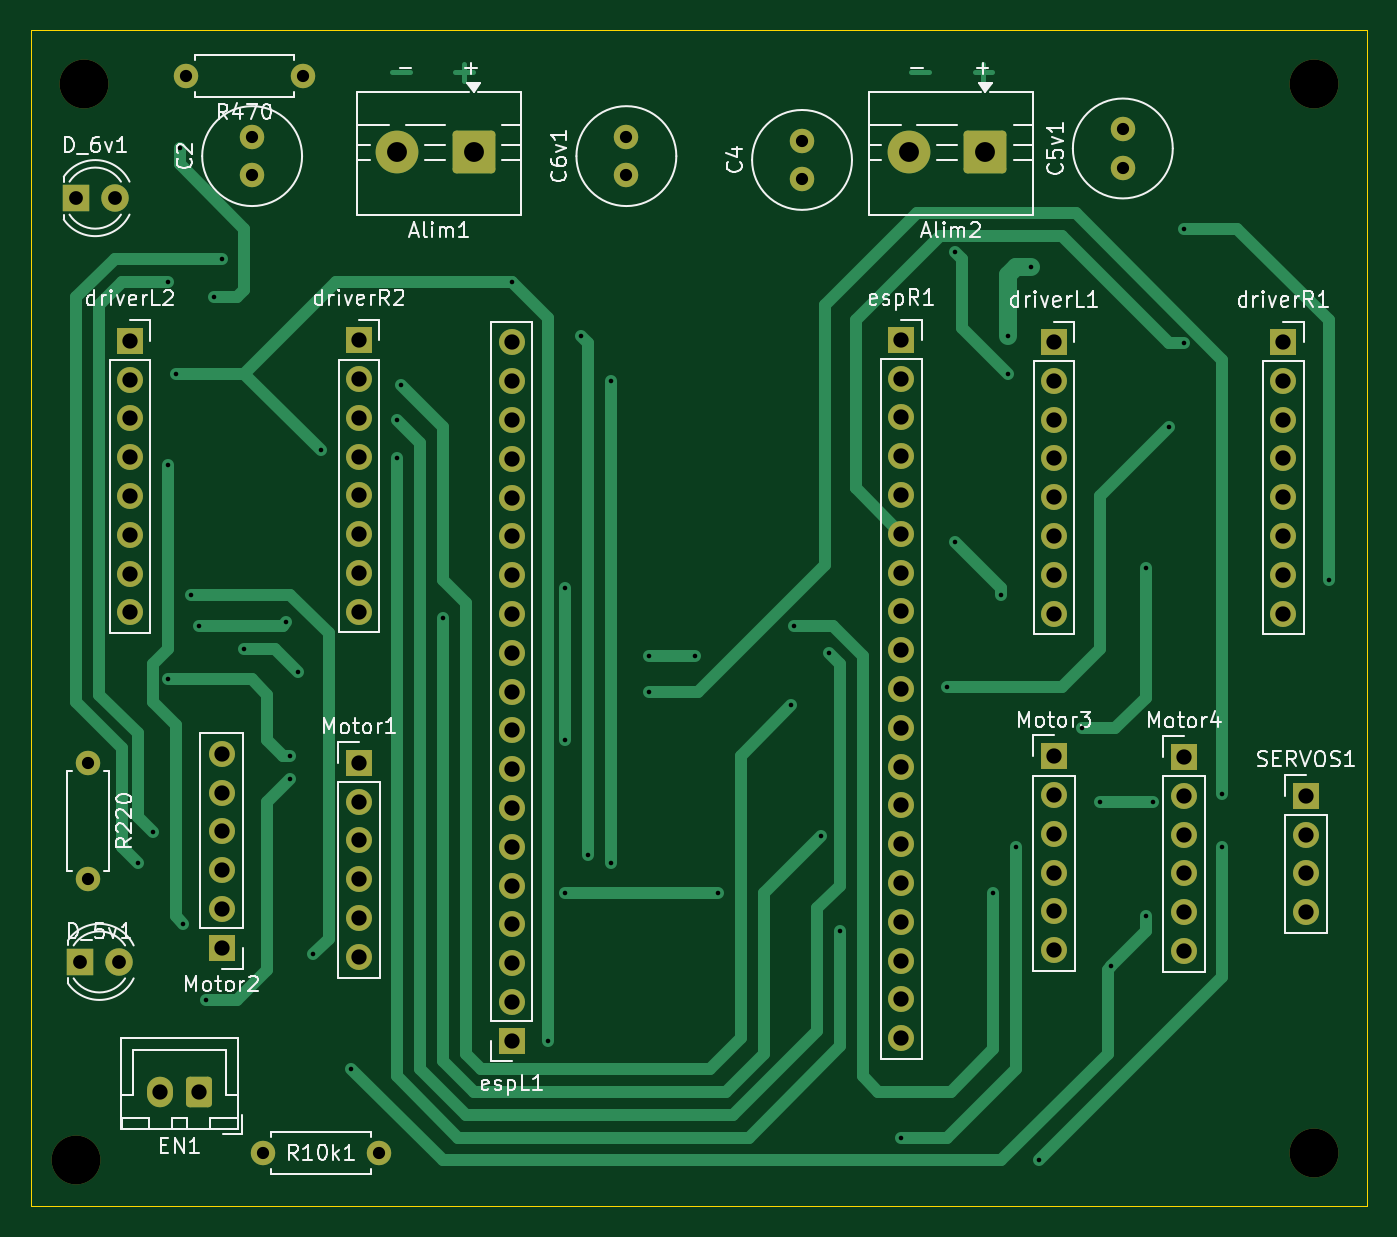
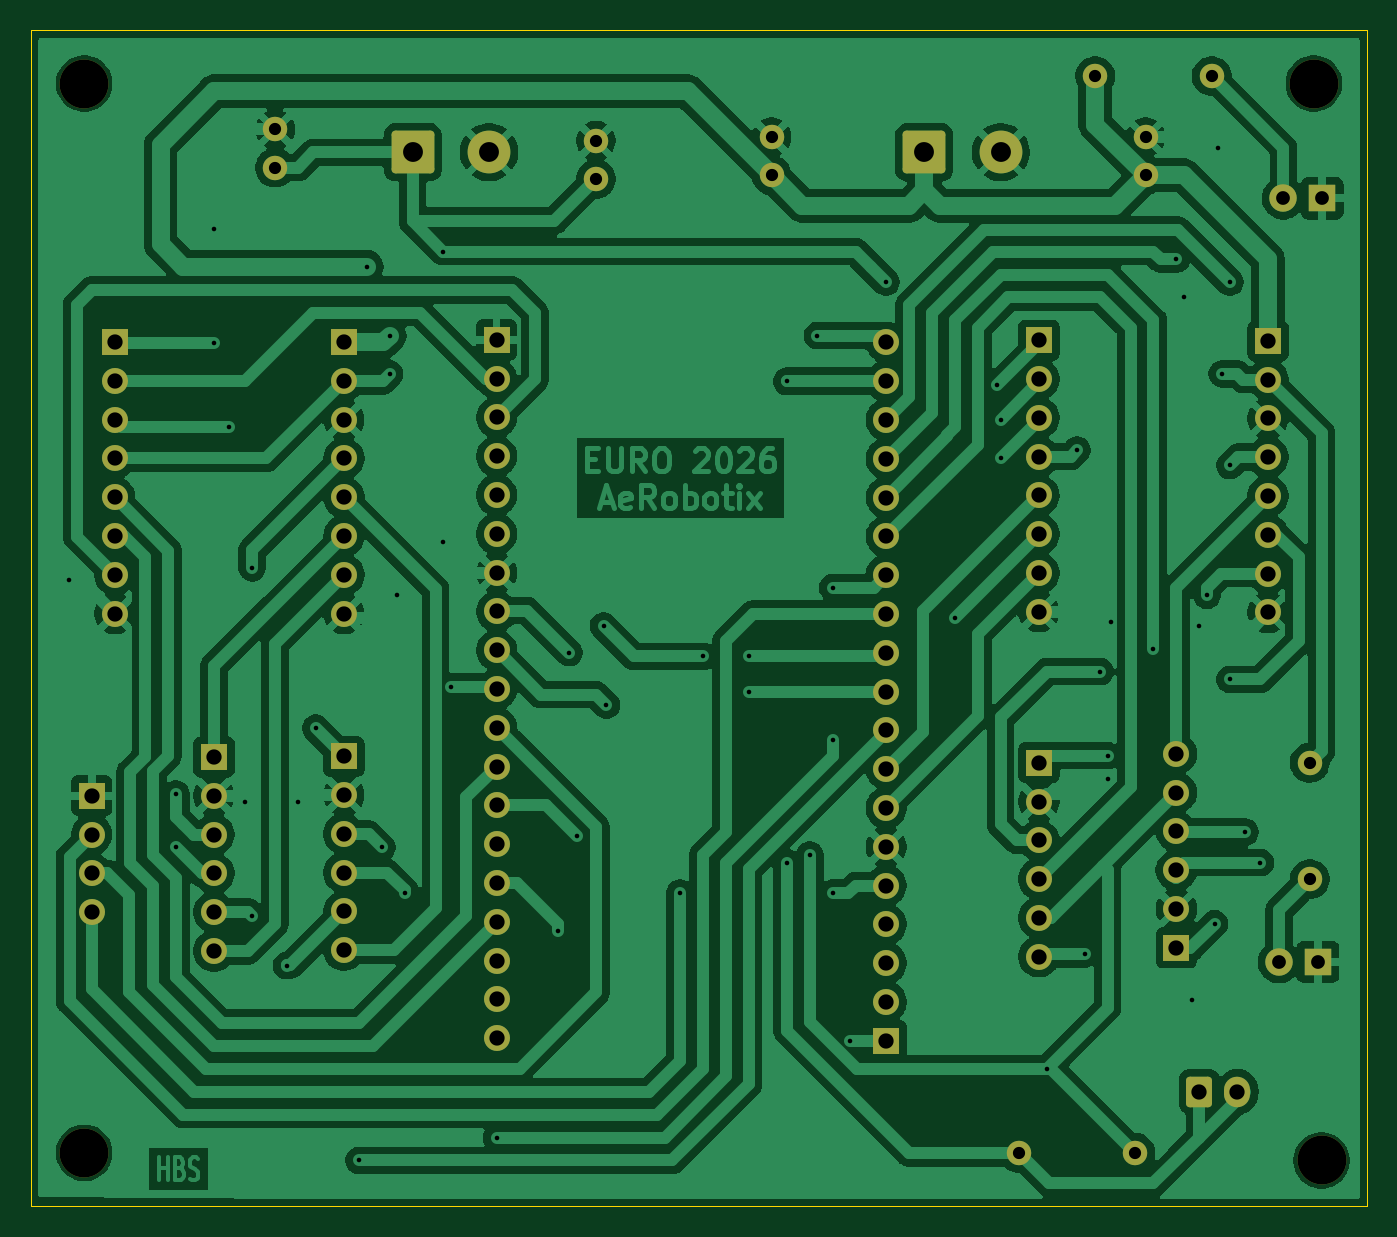
Circuit board: 11 layer files. Board 87.5 x 77.0 mm.
- bottom_copper: ESP motors 2.0-B_Cu.gbl (207764 bytes)
- bottom_mask: ESP motors 2.0-B_Mask.gbs (5375 bytes)
- paste: ESP motors 2.0-B_Paste.gbp (457 bytes)
- bottom_silk: ESP motors 2.0-B_Silkscreen.gbo (458 bytes)
- outline: ESP motors 2.0-Edge_Cuts.gm1 (611 bytes)
- top_copper: ESP motors 2.0-F_Cu.gtl (19484 bytes)
- top_mask: ESP motors 2.0-F_Mask.gts (5375 bytes)
- paste: ESP motors 2.0-F_Paste.gtp (457 bytes)
- top_silk: ESP motors 2.0-F_Silkscreen.gto (61594 bytes)
- drill: ESP motors 2.0-NPTH.drl (385 bytes)
- drill: ESP motors 2.0-PTH.drl (3171 bytes)

=== bottom_copper: ESP motors 2.0-B_Cu.gbl (207764 bytes, source omitted) ===
=== bottom_mask: ESP motors 2.0-B_Mask.gbs (5375 bytes, source omitted) ===
=== paste: ESP motors 2.0-B_Paste.gbp ===
%TF.GenerationSoftware,KiCad,Pcbnew,9.0.4*%
%TF.CreationDate,2026-02-05T14:50:27+01:00*%
%TF.ProjectId,ESP motors 2.0,45535020-6d6f-4746-9f72-7320322e302e,rev?*%
%TF.SameCoordinates,Original*%
%TF.FileFunction,Paste,Bot*%
%TF.FilePolarity,Positive*%
%FSLAX46Y46*%
G04 Gerber Fmt 4.6, Leading zero omitted, Abs format (unit mm)*
G04 Created by KiCad (PCBNEW 9.0.4) date 2026-02-05 14:50:27*
%MOMM*%
%LPD*%
G01*
G04 APERTURE LIST*
G04 APERTURE END LIST*
M02*

=== bottom_silk: ESP motors 2.0-B_Silkscreen.gbo ===
%TF.GenerationSoftware,KiCad,Pcbnew,9.0.4*%
%TF.CreationDate,2026-02-05T14:50:27+01:00*%
%TF.ProjectId,ESP motors 2.0,45535020-6d6f-4746-9f72-7320322e302e,rev?*%
%TF.SameCoordinates,Original*%
%TF.FileFunction,Legend,Bot*%
%TF.FilePolarity,Positive*%
%FSLAX46Y46*%
G04 Gerber Fmt 4.6, Leading zero omitted, Abs format (unit mm)*
G04 Created by KiCad (PCBNEW 9.0.4) date 2026-02-05 14:50:27*
%MOMM*%
%LPD*%
G01*
G04 APERTURE LIST*
G04 APERTURE END LIST*
M02*

=== outline: ESP motors 2.0-Edge_Cuts.gm1 ===
%TF.GenerationSoftware,KiCad,Pcbnew,9.0.4*%
%TF.CreationDate,2026-02-05T14:50:27+01:00*%
%TF.ProjectId,ESP motors 2.0,45535020-6d6f-4746-9f72-7320322e302e,rev?*%
%TF.SameCoordinates,Original*%
%TF.FileFunction,Profile,NP*%
%FSLAX46Y46*%
G04 Gerber Fmt 4.6, Leading zero omitted, Abs format (unit mm)*
G04 Created by KiCad (PCBNEW 9.0.4) date 2026-02-05 14:50:27*
%MOMM*%
%LPD*%
G01*
G04 APERTURE LIST*
%TA.AperFunction,Profile*%
%ADD10C,0.050000*%
%TD*%
G04 APERTURE END LIST*
D10*
X89000000Y-56500000D02*
X176500000Y-56500000D01*
X176500000Y-133500000D01*
X89000000Y-133500000D01*
X89000000Y-56500000D01*
M02*

=== top_copper: ESP motors 2.0-F_Cu.gtl (19484 bytes, source omitted) ===
=== top_mask: ESP motors 2.0-F_Mask.gts ===
%TF.GenerationSoftware,KiCad,Pcbnew,9.0.4*%
%TF.CreationDate,2026-02-05T14:50:27+01:00*%
%TF.ProjectId,ESP motors 2.0,45535020-6d6f-4746-9f72-7320322e302e,rev?*%
%TF.SameCoordinates,Original*%
%TF.FileFunction,Soldermask,Top*%
%TF.FilePolarity,Negative*%
%FSLAX46Y46*%
G04 Gerber Fmt 4.6, Leading zero omitted, Abs format (unit mm)*
G04 Created by KiCad (PCBNEW 9.0.4) date 2026-02-05 14:50:27*
%MOMM*%
%LPD*%
G01*
G04 APERTURE LIST*
G04 Aperture macros list*
%AMRoundRect*
0 Rectangle with rounded corners*
0 $1 Rounding radius*
0 $2 $3 $4 $5 $6 $7 $8 $9 X,Y pos of 4 corners*
0 Add a 4 corners polygon primitive as box body*
4,1,4,$2,$3,$4,$5,$6,$7,$8,$9,$2,$3,0*
0 Add four circle primitives for the rounded corners*
1,1,$1+$1,$2,$3*
1,1,$1+$1,$4,$5*
1,1,$1+$1,$6,$7*
1,1,$1+$1,$8,$9*
0 Add four rect primitives between the rounded corners*
20,1,$1+$1,$2,$3,$4,$5,0*
20,1,$1+$1,$4,$5,$6,$7,0*
20,1,$1+$1,$6,$7,$8,$9,0*
20,1,$1+$1,$8,$9,$2,$3,0*%
G04 Aperture macros list end*
%ADD10C,1.600000*%
%ADD11RoundRect,0.250001X1.149999X1.149999X-1.149999X1.149999X-1.149999X-1.149999X1.149999X-1.149999X0*%
%ADD12C,2.800000*%
%ADD13R,1.800000X1.800000*%
%ADD14C,1.800000*%
%ADD15C,3.200000*%
%ADD16R,1.700000X1.700000*%
%ADD17C,1.700000*%
%ADD18RoundRect,0.250000X0.600000X0.750000X-0.600000X0.750000X-0.600000X-0.750000X0.600000X-0.750000X0*%
%ADD19O,1.700000X2.000000*%
G04 APERTURE END LIST*
D10*
%TO.C,C6v1*%
X128000000Y-66000000D03*
X128000000Y-63500000D03*
%TD*%
D11*
%TO.C,Alim1*%
X118000000Y-64500000D03*
D12*
X113000000Y-64500000D03*
%TD*%
D13*
%TO.C,D_5v1*%
X92230000Y-117500000D03*
D14*
X94770000Y-117500000D03*
%TD*%
D15*
%TO.C,REF\u002A\u002A*%
X173000000Y-60000000D03*
%TD*%
D10*
%TO.C,R220*%
X92770000Y-104460000D03*
X92770000Y-112080000D03*
%TD*%
%TO.C,R10k1*%
X111810000Y-130000000D03*
X104190000Y-130000000D03*
%TD*%
D11*
%TO.C,Alim2*%
X151500000Y-64500000D03*
D12*
X146500000Y-64500000D03*
%TD*%
D16*
%TO.C,Motor4*%
X164500000Y-104080000D03*
D17*
X164500000Y-106620000D03*
X164500000Y-109160000D03*
X164500000Y-111700000D03*
X164500000Y-114240000D03*
X164500000Y-116780000D03*
%TD*%
D18*
%TO.C,EN1*%
X100000000Y-126000000D03*
D19*
X97500000Y-126000000D03*
%TD*%
D16*
%TO.C,driverR2*%
X110500000Y-76800000D03*
D17*
X110500000Y-79340000D03*
X110500000Y-81880000D03*
X110500000Y-84420000D03*
X110500000Y-86960000D03*
X110500000Y-89500000D03*
X110500000Y-92040000D03*
X110500000Y-94580000D03*
%TD*%
D15*
%TO.C,REF\u002A\u002A*%
X173000000Y-130000000D03*
%TD*%
D10*
%TO.C,R470*%
X106810000Y-59500000D03*
X99190000Y-59500000D03*
%TD*%
D16*
%TO.C,espR1*%
X146000000Y-76780000D03*
D17*
X146000000Y-79320000D03*
X146000000Y-81860000D03*
X146000000Y-84400000D03*
X146000000Y-86940000D03*
X146000000Y-89480000D03*
X146000000Y-92020000D03*
X146000000Y-94560000D03*
X146000000Y-97100000D03*
X146000000Y-99640000D03*
X146000000Y-102180000D03*
X146000000Y-104720000D03*
X146000000Y-107260000D03*
X146000000Y-109800000D03*
X146000000Y-112340000D03*
X146000000Y-114880000D03*
X146000000Y-117420000D03*
X146000000Y-119960000D03*
X146000000Y-122500000D03*
%TD*%
D16*
%TO.C,espL1*%
X120500000Y-122660000D03*
D17*
X120500000Y-120120000D03*
X120500000Y-117580000D03*
X120500000Y-115040000D03*
X120500000Y-112500000D03*
X120500000Y-109960000D03*
X120500000Y-107420000D03*
X120500000Y-104880000D03*
X120500000Y-102340000D03*
X120500000Y-99800000D03*
X120500000Y-97260000D03*
X120500000Y-94720000D03*
X120500000Y-92180000D03*
X120500000Y-89640000D03*
X120500000Y-87100000D03*
X120500000Y-84560000D03*
X120500000Y-82020000D03*
X120500000Y-79480000D03*
X120500000Y-76940000D03*
%TD*%
D15*
%TO.C,REF\u002A\u002A*%
X92000000Y-130500000D03*
%TD*%
%TO.C,REF\u002A\u002A*%
X92500000Y-60000000D03*
%TD*%
D10*
%TO.C,C2*%
X103500000Y-66000000D03*
X103500000Y-63500000D03*
%TD*%
D16*
%TO.C,SERVOS1*%
X172500000Y-106620000D03*
D17*
X172500000Y-109160000D03*
X172500000Y-111700000D03*
X172500000Y-114240000D03*
%TD*%
D10*
%TO.C,C4*%
X139500000Y-66250000D03*
X139500000Y-63750000D03*
%TD*%
D16*
%TO.C,Motor3*%
X156000000Y-104040000D03*
D17*
X156000000Y-106580000D03*
X156000000Y-109120000D03*
X156000000Y-111660000D03*
X156000000Y-114200000D03*
X156000000Y-116740000D03*
%TD*%
D16*
%TO.C,driverL2*%
X95500000Y-76840000D03*
D17*
X95500000Y-79380000D03*
X95500000Y-81920000D03*
X95500000Y-84460000D03*
X95500000Y-87000000D03*
X95500000Y-89540000D03*
X95500000Y-92080000D03*
X95500000Y-94620000D03*
%TD*%
D13*
%TO.C,D_6v1*%
X91960000Y-67500000D03*
D14*
X94500000Y-67500000D03*
%TD*%
D10*
%TO.C,C5v1*%
X160500000Y-65500000D03*
X160500000Y-63000000D03*
%TD*%
D16*
%TO.C,driverR1*%
X171000000Y-76920000D03*
D17*
X171000000Y-79460000D03*
X171000000Y-82000000D03*
X171000000Y-84540000D03*
X171000000Y-87080000D03*
X171000000Y-89620000D03*
X171000000Y-92160000D03*
X171000000Y-94700000D03*
%TD*%
D16*
%TO.C,Motor2*%
X101500000Y-116580000D03*
D17*
X101500000Y-114040000D03*
X101500000Y-111500000D03*
X101500000Y-108960000D03*
X101500000Y-106420000D03*
X101500000Y-103880000D03*
%TD*%
D16*
%TO.C,Motor1*%
X110500000Y-104460000D03*
D17*
X110500000Y-107000000D03*
X110500000Y-109540000D03*
X110500000Y-112080000D03*
X110500000Y-114620000D03*
X110500000Y-117160000D03*
%TD*%
D16*
%TO.C,driverL1*%
X156000000Y-76920000D03*
D17*
X156000000Y-79460000D03*
X156000000Y-82000000D03*
X156000000Y-84540000D03*
X156000000Y-87080000D03*
X156000000Y-89620000D03*
X156000000Y-92160000D03*
X156000000Y-94700000D03*
%TD*%
M02*

=== paste: ESP motors 2.0-F_Paste.gtp ===
%TF.GenerationSoftware,KiCad,Pcbnew,9.0.4*%
%TF.CreationDate,2026-02-05T14:50:27+01:00*%
%TF.ProjectId,ESP motors 2.0,45535020-6d6f-4746-9f72-7320322e302e,rev?*%
%TF.SameCoordinates,Original*%
%TF.FileFunction,Paste,Top*%
%TF.FilePolarity,Positive*%
%FSLAX46Y46*%
G04 Gerber Fmt 4.6, Leading zero omitted, Abs format (unit mm)*
G04 Created by KiCad (PCBNEW 9.0.4) date 2026-02-05 14:50:27*
%MOMM*%
%LPD*%
G01*
G04 APERTURE LIST*
G04 APERTURE END LIST*
M02*

=== top_silk: ESP motors 2.0-F_Silkscreen.gto (61594 bytes, source omitted) ===
=== drill: ESP motors 2.0-NPTH.drl ===
M48
; DRILL file {KiCad 9.0.4} date 2026-02-05T14:50:25+0100
; FORMAT={-:-/ absolute / metric / decimal}
; #@! TF.CreationDate,2026-02-05T14:50:25+01:00
; #@! TF.GenerationSoftware,Kicad,Pcbnew,9.0.4
; #@! TF.FileFunction,NonPlated,1,2,NPTH
FMAT,2
METRIC
; #@! TA.AperFunction,NonPlated,NPTH,ComponentDrill
T1C3.200
%
G90
G05
T1
X92.0Y-130.5
X92.5Y-60.0
X173.0Y-60.0
X173.0Y-130.0
M30

=== drill: ESP motors 2.0-PTH.drl ===
M48
; DRILL file {KiCad 9.0.4} date 2026-02-05T14:50:25+0100
; FORMAT={-:-/ absolute / metric / decimal}
; #@! TF.CreationDate,2026-02-05T14:50:25+01:00
; #@! TF.GenerationSoftware,Kicad,Pcbnew,9.0.4
; #@! TF.FileFunction,Plated,1,2,PTH
FMAT,2
METRIC
; #@! TA.AperFunction,Plated,PTH,ViaDrill
T1C0.300
; #@! TA.AperFunction,Plated,PTH,ComponentDrill
T2C0.800
; #@! TA.AperFunction,Plated,PTH,ComponentDrill
T3C0.900
; #@! TA.AperFunction,Plated,PTH,ComponentDrill
T4C1.000
; #@! TA.AperFunction,Plated,PTH,ComponentDrill
T5C1.300
%
G90
G05
T1
X96.0Y-111.0
X97.0Y-109.0
X98.0Y-73.0
X98.0Y-85.0
X98.0Y-99.0
X98.5Y-79.0
X98.75Y-64.25
X99.0Y-115.0
X99.5Y-93.5
X100.0Y-95.5
X100.5Y-120.0
X101.0Y-74.0
X101.5Y-71.5
X103.0Y-97.0
X105.75Y-95.25
X106.0Y-104.0
X106.0Y-105.5
X106.5Y-98.5
X107.5Y-117.0
X108.0Y-84.0
X110.0Y-124.5
X113.0Y-82.0
X113.0Y-84.5
X113.25Y-79.75
X116.0Y-95.0
X120.5Y-73.0
X122.84Y-122.66
X124.0Y-93.0
X124.0Y-103.0
X124.0Y-113.0
X125.0Y-76.5
X125.5Y-110.5
X127.0Y-79.5
X127.0Y-111.0
X129.5Y-97.5
X129.5Y-99.8
X132.5Y-97.5
X134.0Y-113.0
X138.808Y-100.692
X139.0Y-95.5
X140.75Y-109.25
X141.25Y-97.25
X142.0Y-115.5
X146.0Y-129.0
X149.0Y-99.5
X149.5Y-71.0
X149.5Y-90.0
X152.0Y-113.0
X152.5Y-93.5
X153.0Y-76.5
X153.0Y-79.0
X153.5Y-110.0
X154.5Y-72.0
X155.0Y-130.5
X157.84Y-102.2
X159.0Y-107.0
X159.75Y-117.75
X162.0Y-91.7
X162.0Y-114.5
X162.5Y-107.0
X163.5Y-82.5
X164.5Y-69.5
X164.5Y-77.0
X167.0Y-106.5
X167.0Y-110.0
X174.0Y-92.5
T2
X92.77Y-104.46
X92.77Y-112.08
X99.19Y-59.5
X103.5Y-63.5
X103.5Y-66.0
X104.19Y-130.0
X106.81Y-59.5
X111.81Y-130.0
X128.0Y-63.5
X128.0Y-66.0
X139.5Y-63.75
X139.5Y-66.25
X160.5Y-63.0
X160.5Y-65.5
T3
X91.96Y-67.5
X92.23Y-117.5
X94.5Y-67.5
X94.77Y-117.5
T4
X95.5Y-76.84
X95.5Y-79.38
X95.5Y-81.92
X95.5Y-84.46
X95.5Y-87.0
X95.5Y-89.54
X95.5Y-92.08
X95.5Y-94.62
X97.5Y-126.0
X100.0Y-126.0
X101.5Y-103.88
X101.5Y-106.42
X101.5Y-108.96
X101.5Y-111.5
X101.5Y-114.04
X101.5Y-116.58
X110.5Y-76.8
X110.5Y-79.34
X110.5Y-81.88
X110.5Y-84.42
X110.5Y-86.96
X110.5Y-89.5
X110.5Y-92.04
X110.5Y-94.58
X110.5Y-104.46
X110.5Y-107.0
X110.5Y-109.54
X110.5Y-112.08
X110.5Y-114.62
X110.5Y-117.16
X120.5Y-76.94
X120.5Y-79.48
X120.5Y-82.02
X120.5Y-84.56
X120.5Y-87.1
X120.5Y-89.64
X120.5Y-92.18
X120.5Y-94.72
X120.5Y-97.26
X120.5Y-99.8
X120.5Y-102.34
X120.5Y-104.88
X120.5Y-107.42
X120.5Y-109.96
X120.5Y-112.5
X120.5Y-115.04
X120.5Y-117.58
X120.5Y-120.12
X120.5Y-122.66
X146.0Y-76.78
X146.0Y-79.32
X146.0Y-81.86
X146.0Y-84.4
X146.0Y-86.94
X146.0Y-89.48
X146.0Y-92.02
X146.0Y-94.56
X146.0Y-97.1
X146.0Y-99.64
X146.0Y-102.18
X146.0Y-104.72
X146.0Y-107.26
X146.0Y-109.8
X146.0Y-112.34
X146.0Y-114.88
X146.0Y-117.42
X146.0Y-119.96
X146.0Y-122.5
X156.0Y-76.92
X156.0Y-79.46
X156.0Y-82.0
X156.0Y-84.54
X156.0Y-87.08
X156.0Y-89.62
X156.0Y-92.16
X156.0Y-94.7
X156.0Y-104.04
X156.0Y-106.58
X156.0Y-109.12
X156.0Y-111.66
X156.0Y-114.2
X156.0Y-116.74
X164.5Y-104.08
X164.5Y-106.62
X164.5Y-109.16
X164.5Y-111.7
X164.5Y-114.24
X164.5Y-116.78
X171.0Y-76.92
X171.0Y-79.46
X171.0Y-82.0
X171.0Y-84.54
X171.0Y-87.08
X171.0Y-89.62
X171.0Y-92.16
X171.0Y-94.7
X172.5Y-106.62
X172.5Y-109.16
X172.5Y-111.7
X172.5Y-114.24
T5
X113.0Y-64.5
X118.0Y-64.5
X146.5Y-64.5
X151.5Y-64.5
M30
